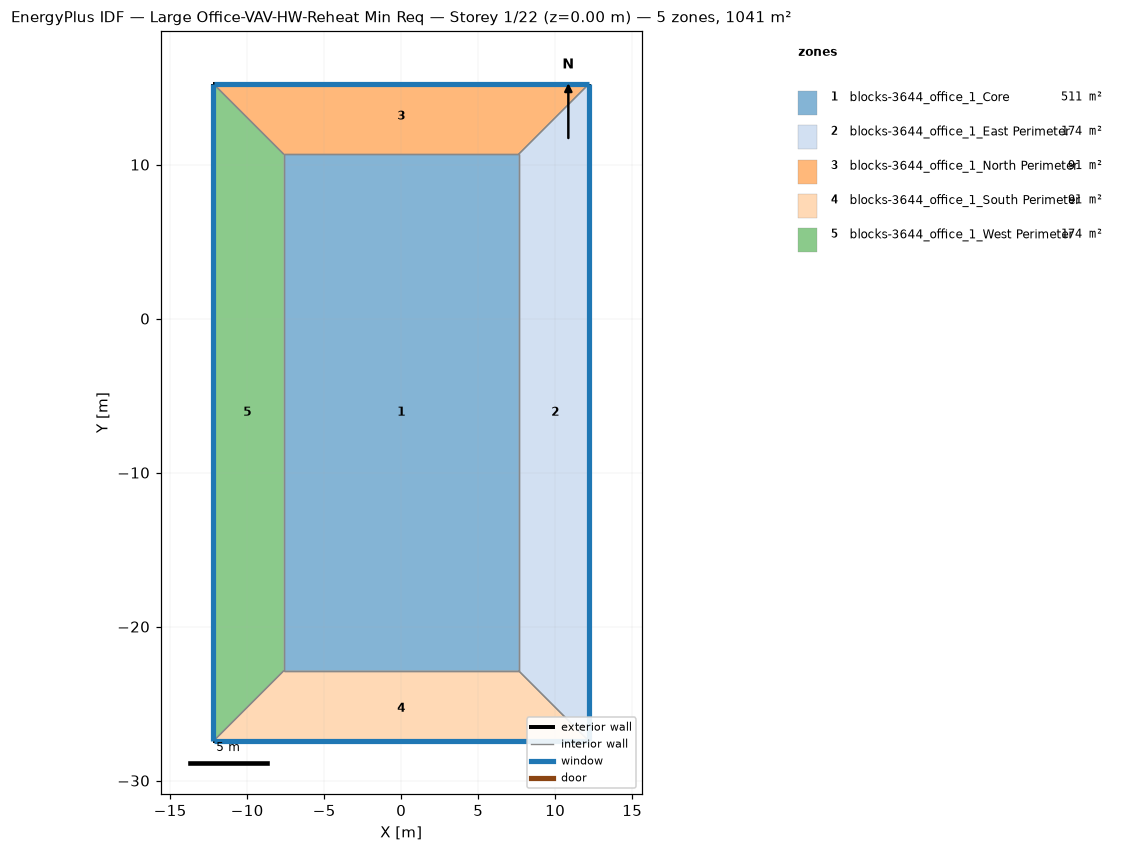
=== STOREY PLAN SPEC (per zone: floor XY polygon, exterior-wall plan segments, windows/doors) ===
zone 1: blocks-3644_office_1_Core  (511.0 m²)
  floor: (-7.62, -22.86) (-7.62, 10.67) (7.62, 10.67) (7.62, -22.86)
  interior walls: 4
zone 2: blocks-3644_office_1_East Perimeter  (174.2 m²)
  floor: (12.19, 15.24) (12.19, -27.43) (7.62, -22.86) (7.62, 10.67)
  exterior wall: (12.19, -27.43) – (12.19, 15.24)  [42.7 m]
    window: (12.19, -27.41) – (12.19, 15.21)  [46.8 m²]
  interior walls: 3
zone 3: blocks-3644_office_1_North Perimeter  (90.6 m²)
  floor: (-12.19, 15.24) (12.19, 15.24) (7.62, 10.67) (-7.62, 10.67)
  exterior wall: (12.19, 15.24) – (-12.19, 15.24)  [24.4 m]
    window: (12.17, 15.24) – (-12.17, 15.24)  [26.8 m²]
  interior walls: 3
zone 4: blocks-3644_office_1_South Perimeter  (90.6 m²)
  floor: (12.19, -27.43) (-12.19, -27.43) (-7.62, -22.86) (7.62, -22.86)
  exterior wall: (-12.19, -27.43) – (12.19, -27.43)  [24.4 m]
    window: (-12.17, -27.43) – (12.17, -27.43)  [26.8 m²]
  interior walls: 3
zone 5: blocks-3644_office_1_West Perimeter  (174.2 m²)
  floor: (-12.19, -27.43) (-12.19, 15.24) (-7.62, 10.67) (-7.62, -22.86)
  exterior wall: (-12.19, 15.24) – (-12.19, -27.43)  [42.7 m]
    window: (-12.19, 15.21) – (-12.19, -27.41)  [46.8 m²]
  interior walls: 3

=== DERIVED (storey summary) ===
Building: Large Office-VAV-HW-Reheat Min Req
Storey: 1 of 22  (floor level z = 0.00 m)
Storey gross floor area: 1040.5 m²
Zones on this storey: 5
  - blocks-3644_office_1_Core: floor 511.0 m²
  - blocks-3644_office_1_East Perimeter: floor 174.2 m²; exterior wall 42.7 m (117.1 m²); 1 window(s) 46.8 m²; WWR 40.0%
  - blocks-3644_office_1_North Perimeter: floor 90.6 m²; exterior wall 24.4 m (66.9 m²); 1 window(s) 26.8 m²; WWR 40.0%
  - blocks-3644_office_1_South Perimeter: floor 90.6 m²; exterior wall 24.4 m (66.9 m²); 1 window(s) 26.8 m²; WWR 40.0%
  - blocks-3644_office_1_West Perimeter: floor 174.2 m²; exterior wall 42.7 m (117.1 m²); 1 window(s) 46.8 m²; WWR 40.0%
Zone adjacency (shared interzone walls):
  - blocks-3644_office_1_Core ↔ blocks-3644_office_1_East Perimeter
  - blocks-3644_office_1_Core ↔ blocks-3644_office_1_North Perimeter
  - blocks-3644_office_1_Core ↔ blocks-3644_office_1_South Perimeter
  - blocks-3644_office_1_Core ↔ blocks-3644_office_1_West Perimeter
  - blocks-3644_office_1_East Perimeter ↔ blocks-3644_office_1_North Perimeter
  - blocks-3644_office_1_East Perimeter ↔ blocks-3644_office_1_South Perimeter
  - blocks-3644_office_1_North Perimeter ↔ blocks-3644_office_1_West Perimeter
  - blocks-3644_office_1_South Perimeter ↔ blocks-3644_office_1_West Perimeter